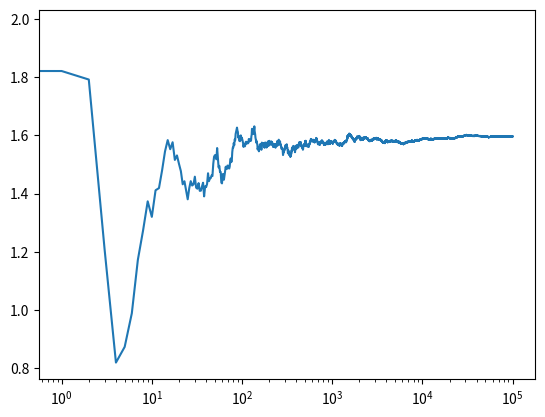

Recreate this plot in Python.
"""
[redacted]
"""

import numpy as np
from matplotlib import pyplot as plt

class UpperConfidenceBound1():
  def __init__(self,mu,mean):
    self.mu=mu
    self.mean=mean
    self.times=1

  def pull(self):
    return np.random.randn()+self.mu
    
  def update(self,xn):
    self.times+=1 
    self.mean=(self.mean*(self.times-1)+xn)/self.times 

  def run(self,mu1,mu2,mu3,N):
    bandits=[UpperConfidenceBound1(mu1,self.mean),UpperConfidenceBound1(mu2,self.mean),UpperConfidenceBound1(mu3,self.mean)]
    data=[]
    #run simulation for N times
    for i in range(N):
      #1. choose bandit
      j=np.argmax(self.mean+(np.sqrt(2*np.log(i+1)/self.times)))
      #2. pull it
      x=bandits[j].pull()
      bandits[j].update(x)
      data.append(x)
    cumul_average=np.cumsum(data)/(np.arange(N)+1)
    return cumul_average

#============ main ===============
epochs=100000
Bandit=UpperConfidenceBound1(0,0.5)
results=Bandit.run(1.6,1.0,0.6,N=epochs)
plt.plot(results)
plt.xscale('log')
print(results[-1])